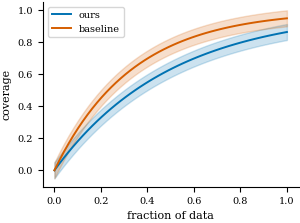

Python code for this plot: (Note: this script raises an exception after producing the figure.)
#!/usr/bin/env python3
"""Publication-figure helpers for paper-writer.

Enforces one consistent, colorblind-safe, vector-PDF style across the paper so
figures match. Import and adapt to your `toy-design` / `ablation-plan` results;
do not invent numbers — plot only data the user/experiments produced.

Install:  uv sync --extra figures           # adds matplotlib + numpy
Smoke test (writes /tmp/paperfigs/_smoketest.pdf):
          uv run --extra figures python skills/paper-writer/scripts/figs.py
Typical use:
          import sys; sys.path.insert(0, "skills/paper-writer/scripts")
          import figs, matplotlib.pyplot as plt
          figs.apply_style()
          fig, ax = plt.subplots()
          figs.band(ax, x, mean, std, label="ours")
          figs.save(fig, "coverage")          # -> paper/figures/coverage.pdf
"""
from __future__ import annotations

import os

# Wong (2011) colorblind-safe palette.
PALETTE = ["#0072B2", "#D55E00", "#009E73", "#CC79A7",
           "#E69F00", "#56B4E9", "#F0E442", "#000000"]


def apply_style() -> None:
    import matplotlib as mpl

    mpl.rcParams.update({
        "figure.figsize": (3.3, 2.4),   # one column; use (6.8, 2.6) for full width
        "figure.dpi": 150,
        "savefig.bbox": "tight",
        "savefig.pad_inches": 0.02,
        "font.family": "serif",
        "font.size": 8,
        "axes.titlesize": 8,
        "axes.labelsize": 8,
        "legend.fontsize": 7,
        "xtick.labelsize": 7,
        "ytick.labelsize": 7,
        "axes.spines.top": False,
        "axes.spines.right": False,
        "axes.prop_cycle": mpl.cycler(color=PALETTE),
        "lines.linewidth": 1.4,
        "text.usetex": False,           # set True only if a TeX install is on PATH
    })


def save(fig, name: str, outdir: str = "paper/figures") -> str:
    os.makedirs(outdir, exist_ok=True)
    path = os.path.join(outdir, name if name.endswith(".pdf") else name + ".pdf")
    fig.savefig(path)
    print("wrote", path)
    return path


def band(ax, x, mean, std, label=None, color=None):
    """Mean line + ±1 std band — e.g. a multi-seed learning/coverage curve."""
    import numpy as np

    x, mean, std = map(np.asarray, (x, mean, std))
    line, = ax.plot(x, mean, label=label, color=color)
    ax.fill_between(x, mean - std, mean + std, alpha=0.2, color=line.get_color())
    return line


def ablation_bar(ax, labels, values, errs=None):
    """Horizontal bars for one ablation metric (rows = variants)."""
    import numpy as np

    y = np.arange(len(labels))
    ax.barh(y, values, xerr=errs, color=PALETTE[0], capsize=2)
    ax.set_yticks(y)
    ax.set_yticklabels(labels)
    ax.invert_yaxis()


if __name__ == "__main__":
    import matplotlib.pyplot as plt
    import numpy as np

    apply_style()
    x = np.linspace(0, 1, 50)
    fig, ax = plt.subplots()
    for i, name in enumerate(["ours", "baseline"]):
        mean = 1 - np.exp(-(i + 2) * x)
        band(ax, x, mean, 0.05 * np.ones_like(x), label=name)
    ax.set_xlabel("fraction of data")
    ax.set_ylabel("coverage")
    ax.legend()
    save(fig, "_smoketest", outdir="/tmp/paperfigs")
